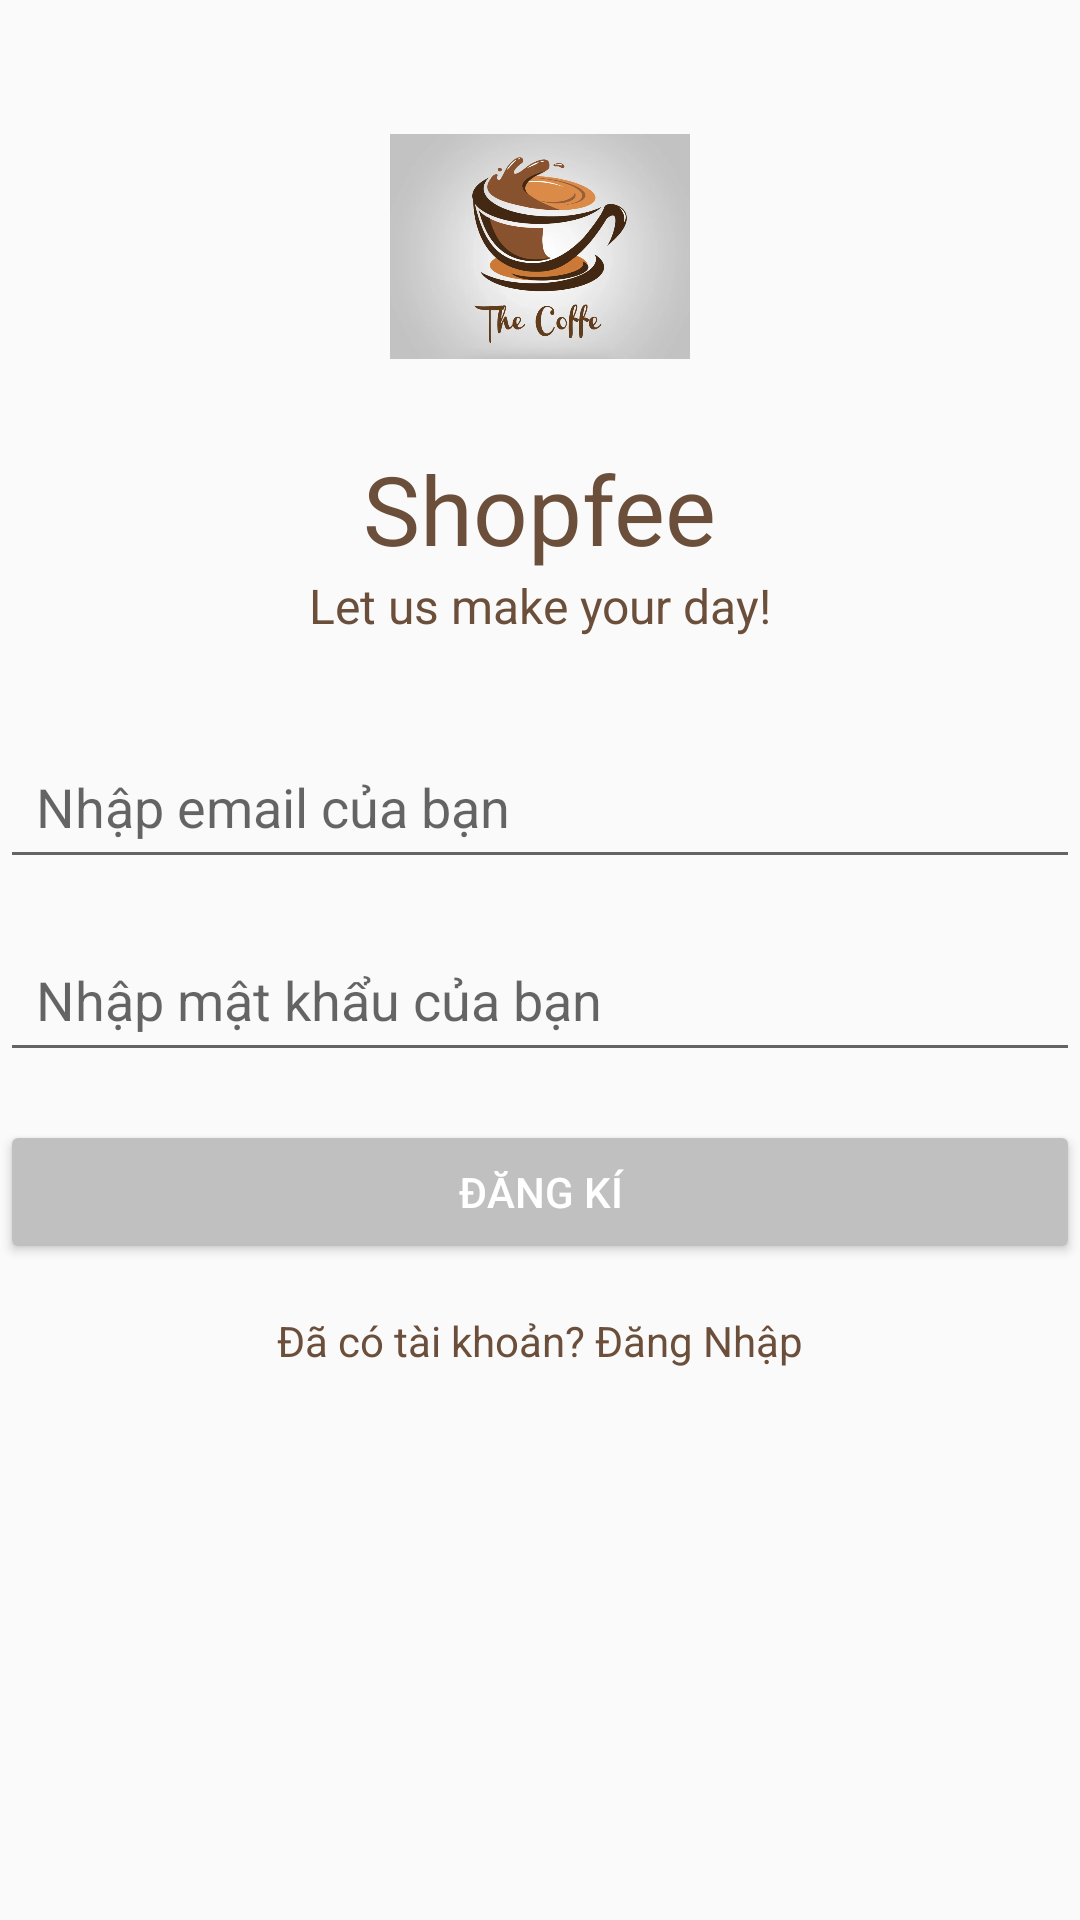

Reconstruct the res/layout file that produces this screen, plus the resources it refers to.
<!-- AndroidManifest.xml: application theme Theme.CafeManagerApp -->
<!-- res/layout/activity_creat_account.xml -->
<?xml version="1.0" encoding="utf-8"?>
<LinearLayout xmlns:android="http://schemas.android.com/apk/res/android"

    xmlns:tools="http://schemas.android.com/tools"
    android:layout_width="match_parent"
    android:layout_height="match_parent"
    android:orientation="vertical"
    tools:context=".Activity.handlelogin.CreatAccountActivity">

    <ImageView
        android:id="@+id/logocreat"
        android:layout_width="100dp"
        android:layout_height="100dp"
        android:src="@drawable/img"
        android:layout_gravity="center"
        android:layout_marginTop="32dp"
        android:layout_marginBottom="16dp"/>

    <TextView
        android:id="@+id/titlecreat"
        android:layout_width="wrap_content"
        android:layout_height="wrap_content"
        android:text="Shopfee"
        android:textSize="32sp"
        android:textColor="#6B4F3B"
        android:layout_gravity="center"/>

    <TextView
        android:id="@+id/taglinecreat"
        android:layout_width="wrap_content"
        android:layout_height="wrap_content"
        android:text="Let us make your day!"
        android:textSize="16sp"
        android:textColor="#6B4F3B"
        android:layout_gravity="center"
        android:layout_marginBottom="32dp"/>

    <EditText
        android:id="@+id/emailcreat"
        android:layout_width="match_parent"
        android:layout_height="wrap_content"
        android:hint="Nhập email của bạn"
        android:inputType="textEmailAddress"
        android:padding="12dp"
        />

    <EditText
        android:id="@+id/passwordcreat"
        android:layout_width="match_parent"
        android:layout_height="wrap_content"
        android:hint="Nhập mật khẩu của bạn"
        android:inputType="textPassword"
        android:padding="12dp"
        android:layout_marginTop="16dp"/>

    <Button
        android:id="@+id/buttoncreat"
        android:layout_width="match_parent"
        android:layout_height="wrap_content"
        android:text="Đăng Kí"
        android:textColor="#FFFFFF"
        android:backgroundTint="#C0C0C0"
        android:layout_marginTop="16dp"/>



    <TextView
        android:id="@+id/logincreataccount"
        android:layout_width="wrap_content"
        android:layout_height="wrap_content"
        android:text="Đã có tài khoản? Đăng Nhập"
        android:textColor="#6B4F3B"
        android:layout_gravity="center"
        android:layout_marginTop="16dp"/>



</LinearLayout>
<!-- resources referenced by this layout -->
<resources>
  <!-- drawable img: png bitmap (drawable, 318047 bytes) -->
  <style name="Theme.CafeManagerApp" parent="Base.Theme.CafeManagerApp" />
  <style name="Base.Theme.CafeManagerApp" parent="Theme.AppCompat.DayNight.NoActionBar">
          
          
      </style>
</resources>
